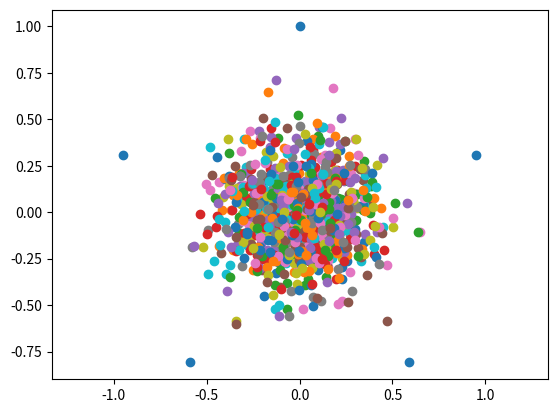

Source code (Python):
import numpy as np
import matplotlib.pyplot as plt

class ChaosGame(object):

    def __init__(self, n, r = 0.5):
        if isinstance(n, int) and n >= 3:
            self.n = n
        else:
            raise Exception('n has to be an integer higher or equal to 3.')
        if isinstance(r, float) and r < 1 and r > 0:
            self.r = r
        else:
            raise Exception('r has to be a decimal between 0 and 1')
        self.gone = self._generate_ngon()
    def __call__(self):
        print('test')

    def _generate_ngon(self):
        self.theta = 2*np.pi/self.n
        theatre = [self.theta]
        self.corners = []
        for i in range(self.n-1):
            theatre.append(theatre[i] + self.theta)
        for i in theatre:
            self.corners.append([np.sin(i), np.cos(i)])
        return self.corners
    def plot_ngon(self):
        plt.scatter(*zip(*self.corners))
        plt.axis('equal')
        plt.show()
        plt.close()

    def _starting_point(self):
        '''Creates a random point inside the n-gon'''
        r = []
        for i in range(self.n):
            r.append(np.random.random())
        rsum = sum(r)
        for i in range(self.n):
            r[i] /= rsum
        a = []
        x = 0
        y = 0
        goner = np.copy(self.gone)
        for i in range(self.n):
            for j in range(2):
                goner[i][j] = r[i]*self.gone[i][j]
        for i in goner:
            x += i[0]
            y += i[1]
            point = (x,y)
        return point

a = ChaosGame(5)
for i in range(1000):
    x,y = a._starting_point()
    plt.scatter(x,y)
a.plot_ngon()
